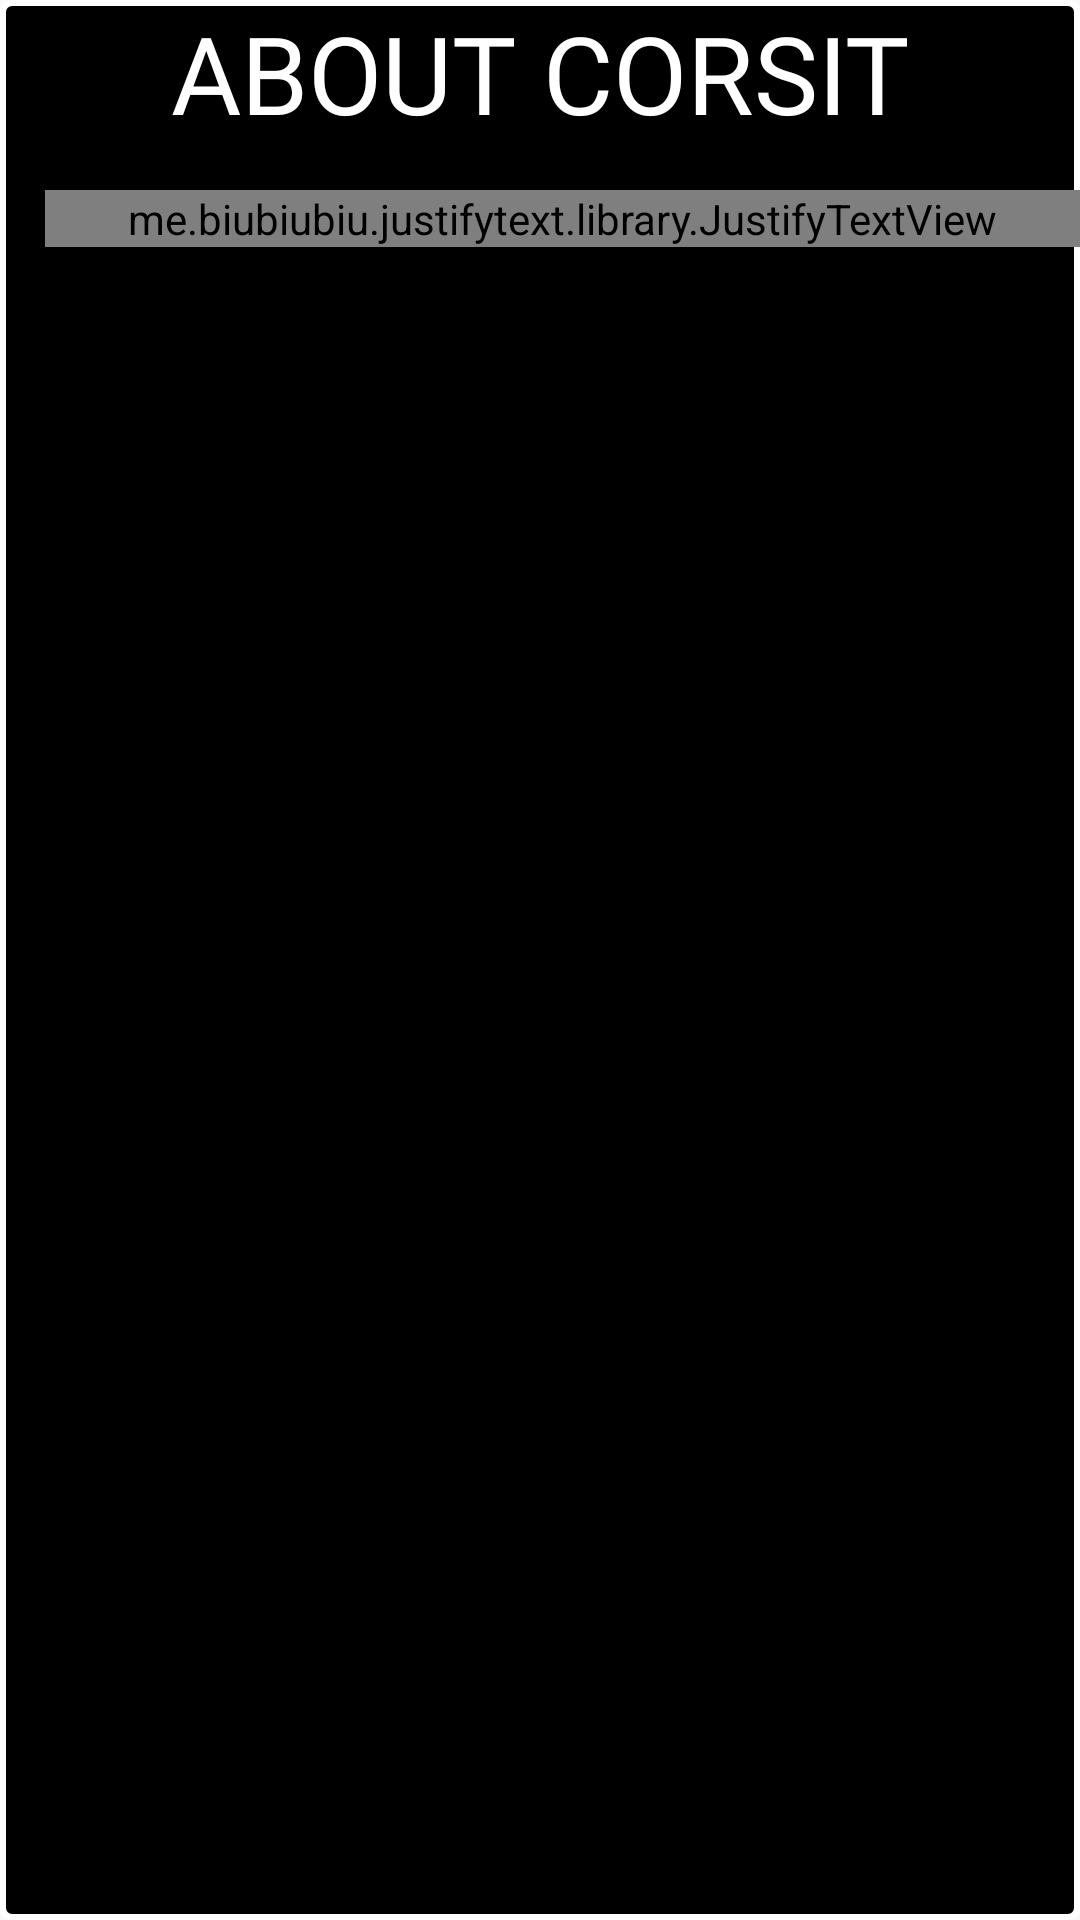

The Android layout XML behind this screen, and the referenced resources:
<!-- AndroidManifest.xml: application theme AppTheme -->
<!-- res/layout/activity_about_pop_up.xml -->
<?xml version="1.0" encoding="utf-8"?>
<LinearLayout xmlns:android="http://schemas.android.com/apk/res/android"
    xmlns:app="http://schemas.android.com/apk/res-auto"
    xmlns:tools="http://schemas.android.com/tools"
    android:layout_width="match_parent"
    android:layout_height="match_parent"
    android:background="@drawable/edge_bg"
    android:orientation="vertical"
    tools:context=".aboutPopUp">

    <TextView
        android:layout_width="match_parent"
        android:layout_height="wrap_content"
        android:fontFamily="@font/aldrich"
        android:text="ABOUT CORSIT"
        android:textColor="#ffffff"
        android:gravity="center"
        android:textSize="36dp"
        />

    <ScrollView
        android:layout_width="match_parent"
        android:layout_height="wrap_content"
        android:orientation="vertical"
        >

        <me.biubiubiu.justifytext.library.JustifyTextView
            android:id="@+id/text"
            android:layout_width="match_parent"
            android:layout_height="wrap_content"
            android:layout_marginLeft="15dp"
            android:layout_marginTop="15dp"
            android:layout_marginBottom="15dp"
            android:fontFamily="sans-serif-condensed-medium"
            android:text="@string/about_corsit"
            android:textColor="#ffffff"
            android:textSize="18dp" />

    </ScrollView>

</LinearLayout>
<!-- resources referenced by this layout -->
<resources>
  <!-- drawable edge_bg (drawable) -->
  <?xml version="1.0" encoding="utf-8"?>
  <shape xmlns:android="http://schemas.android.com/apk/res/android">
      <corners android:radius="3dp" />
      <solid android:color="@android:color/black" />
      <stroke android:color="#ffffff" android:width="2dp" />
  
  </shape>
  <string name="about_corsit">CORSIT is the premier robotics club of SIT, under the patronage of e-yantra cell of IIT Bombay working in the field of robotics to bring together like-minded individuals to share experience and have fun building robots.\nThe club was established in year 2006 and since then it has organized various national level workshops as well as participated in various national level events. Our aim is to empower students with the possibility of getting their hands dirty and learning about robotics by practically doing it. It officially controls all the robotics activities carried out by SIT.\nOur Club members have actively participated in techfests all round the country including Techfest IIT Bombay, Kshitij IIT Kharagpur, Shastra IIT Madras, Pravega IISC among many others and have brought laurels to the club.Our club is the only one to have our labs set-up in collaboration with e-yantra cell of IIT Bombay in which our members build robots and projects on diverse topics including Machine Learning, Computer Vision, IOT, Embedded Systems, Blockchain among others.\n</string>
  <style name="AppTheme" parent="Theme.AppCompat.Light.NoActionBar">
          
          <item name="colorPrimary">@color/colorPrimary</item>
          <item name="colorPrimaryDark">@color/colorPrimaryDark</item>
          <item name="colorAccent">@color/colorAccent</item>
          <item name="drawerArrowStyle">@style/DrawerIconStyle</item>
      </style>
  <color name="colorPrimary">#008577</color>
  <color name="colorPrimaryDark">#23283a</color>
  <color name="colorAccent">#D81B60</color>
  <style name="DrawerIconStyle" parent="Widget.AppCompat.DrawerArrowToggle">
          <item name="color">@android:color/white</item>
      </style>
</resources>
